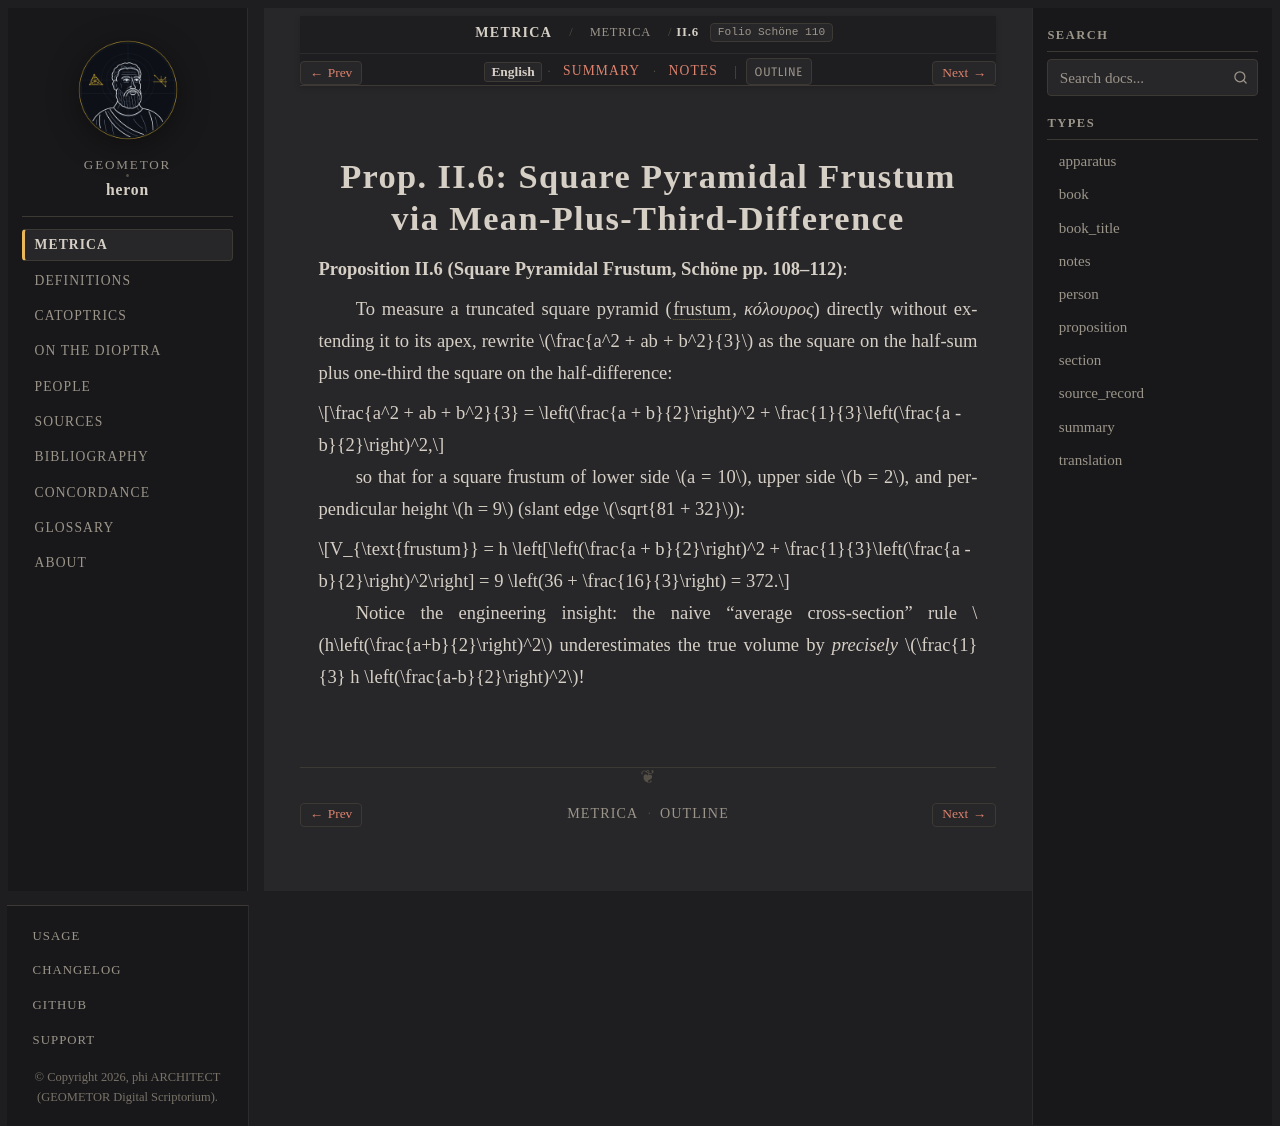

repository: geometor/heron · page: metrica/book_02/prop_06.html · generator: sphinx

:order: 7
:type: proposition
:canonical_id: II.6
:folio: Schöne 110
:tracks: English: prop_06 | Summary: summary | Notes: notes

.. _sec-metrica-ii-6:

Prop. II.6: Square Pyramidal Frustum via Mean-Plus-Third-Difference
===================================================================

.. folio:: Schöne 110
   :page: 108

**Proposition II.6 (Square Pyramidal Frustum, Schöne pp. 108–112)**:

To measure a truncated square pyramid (:term:`frustum <kolouros>`, *κόλουρος*) directly without extending it to its apex, rewrite :math:`\frac{a^2 + ab + b^2}{3}` as the square on the half-sum plus one-third the square on the half-difference:

.. math::

   \frac{a^2 + ab + b^2}{3} = \left(\frac{a + b}{2}\right)^2 + \frac{1}{3}\left(\frac{a - b}{2}\right)^2,

so that for a square frustum of lower side :math:`a = 10`, upper side :math:`b = 2`, and perpendicular height :math:`h = 9` (slant edge :math:`\sqrt{81 + 32}`):

.. math::

   V_{\text{frustum}} = h \left[\left(\frac{a + b}{2}\right)^2 + \frac{1}{3}\left(\frac{a - b}{2}\right)^2\right] = 9 \left(36 + \frac{16}{3}\right) = 372.

Notice the engineering insight: the naive "average cross-section" rule :math:`h\left(\frac{a+b}{2}\right)^2` underestimates the true volume by *precisely* :math:`\frac{1}{3} h \left(\frac{a-b}{2}\right)^2`!
